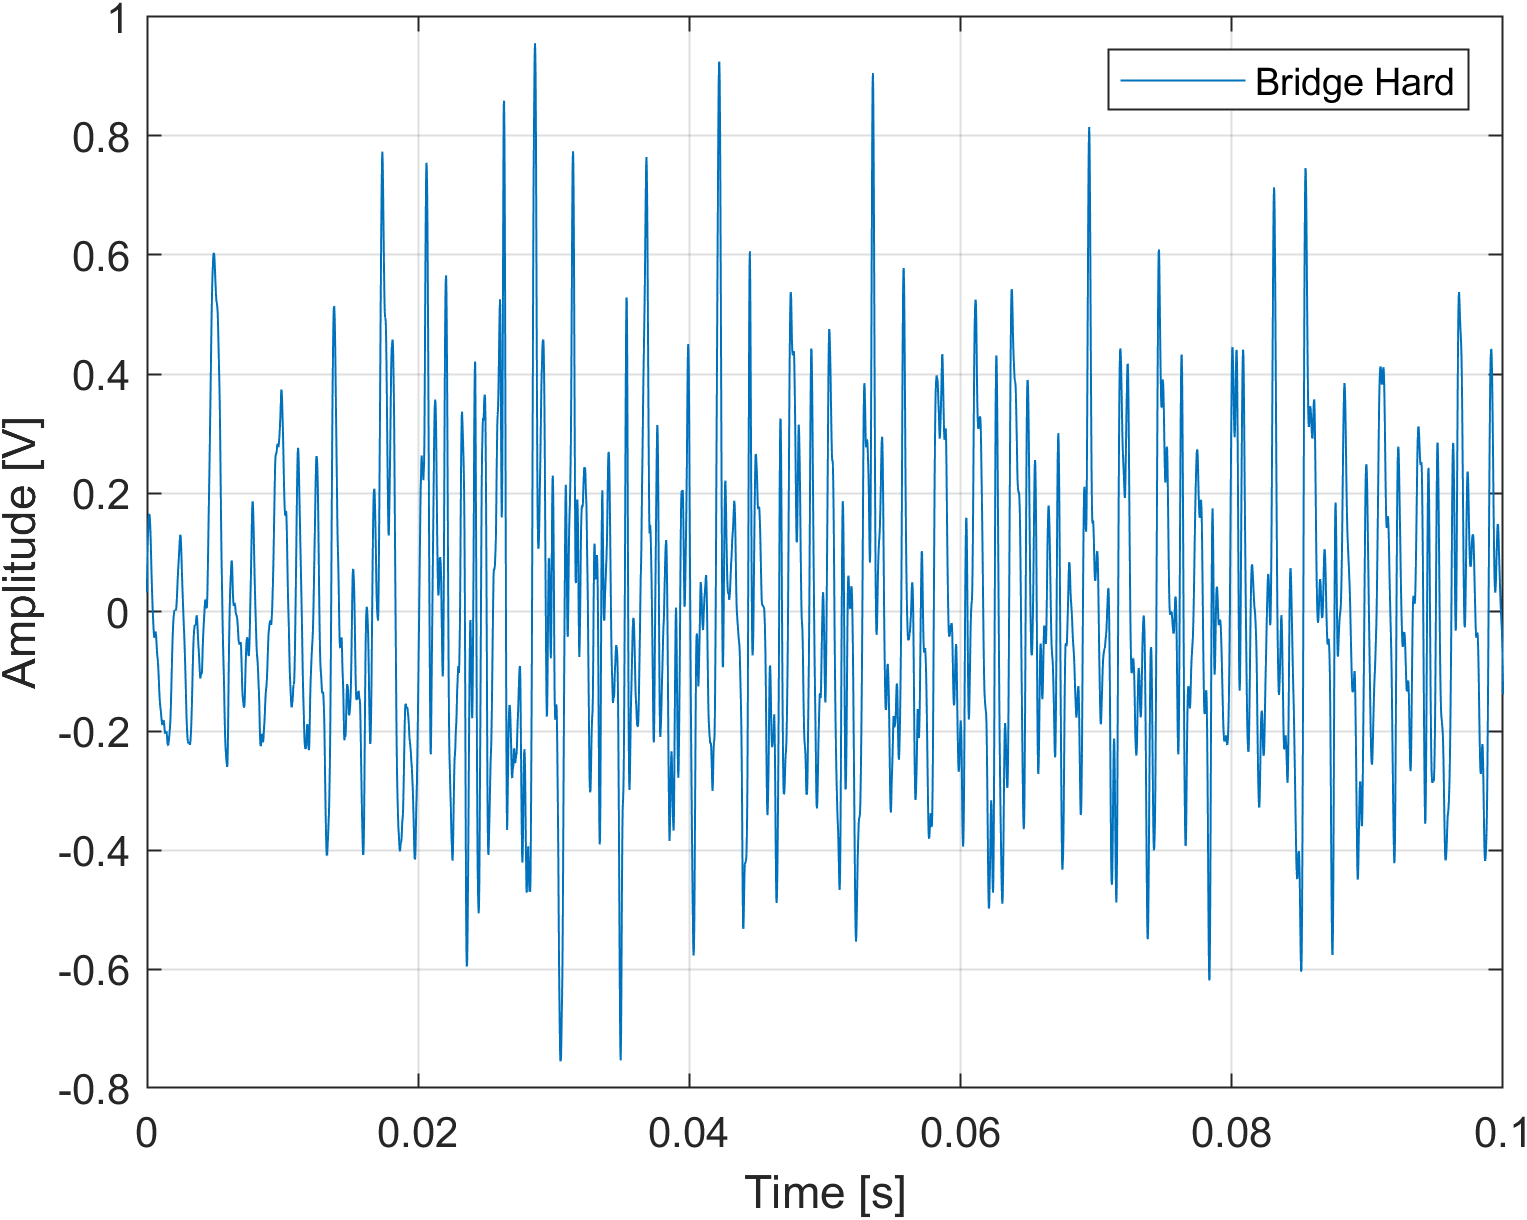

The file beside this chart, header and first rows:
#Digilent WaveForms Oscilloscope Acquisi…
#Device Name: Discovery2
#Serial Number: SN:210321B053D5
#Date Time: 2025-02-11 09:31:42.746
#Sample rate: 40000Hz
#Samples: 8192
#Trigger: Source: Channel 1 Type: Edge C…
#Channel 1: Range: 500 mV/div Offset: 0 …
Time (s), Channel 1 (V)
-0.1024, -0.0009098
-0.1024, -0.0009098
-0.1023, -0.0009098
-0.1023, -0.0009098
-0.1023, -0.0009098
-0.1023, -0.0009098
-0.1022, -0.0005778
-0.1022, -0.0009098
-0.1022, -0.0009098
-0.1022, -0.0009098
-0.1021, -0.0009098
-0.1021, -0.0009098
-0.1021, -0.0009098
-0.1021, -0.0005778
-0.102, -0.0005778
-0.102, -0.0002458
-0.102, -0.0005778
-0.102, -0.0005778
-0.1019, -0.0005778
-0.1019, -0.0002458
-0.1019, -0.0005778
-0.1019, -0.0005778
-0.1018, -0.0005778
-0.1018, -0.0005778
-0.1018, -0.0005778
-0.1018, -0.0005778
-0.1017, -0.0005778
-0.1017, -0.0005778
-0.1017, -0.0005778
-0.1017, -0.0002458
-0.1016, -0.0005778
-0.1016, -0.0005778
-0.1016, -0.0002458
-0.1016, -0.0005778
-0.1015, -0.0002458
-0.1015, -0.0002458
-0.1015, -0.0005778
-0.1015, -0.0005778
-0.1014, -0.0005778
-0.1014, -0.0005778
-0.1014, -0.0005778
-0.1014, -0.0005778
-0.1013, -0.0005778
-0.1013, -0.0009098
-0.1013, -0.0005778
-0.1013, -0.0002458
-0.1012, -0.0005778
-0.1012, -0.0005778
-0.1012, -0.0005778
-0.1012, -0.0005778
-0.1011, -0.0005778
-0.1011, -0.0005778
... 8,140 more rows
